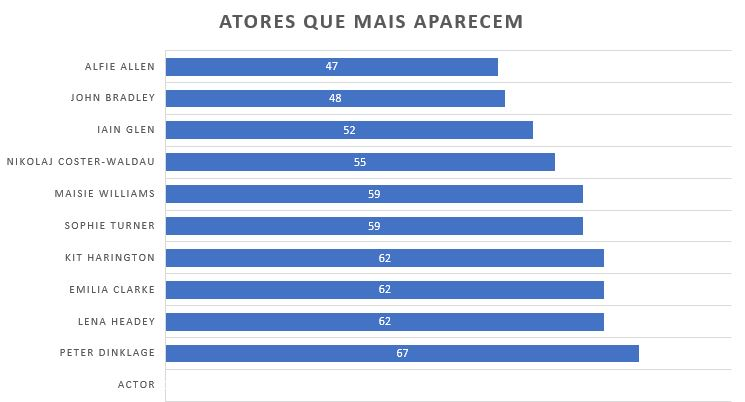

Values plotted in this chart, from the file beside it:
actor; Episodes_appeared
Peter Dinklage; 67
Lena Headey; 62
Emilia Clarke; 62
Kit Harington; 62
Sophie Turner; 59
Maisie Williams; 59
Nikolaj Coster-Waldau; 55
Iain Glen; 52
John Bradley; 48
Alfie Allen; 47
